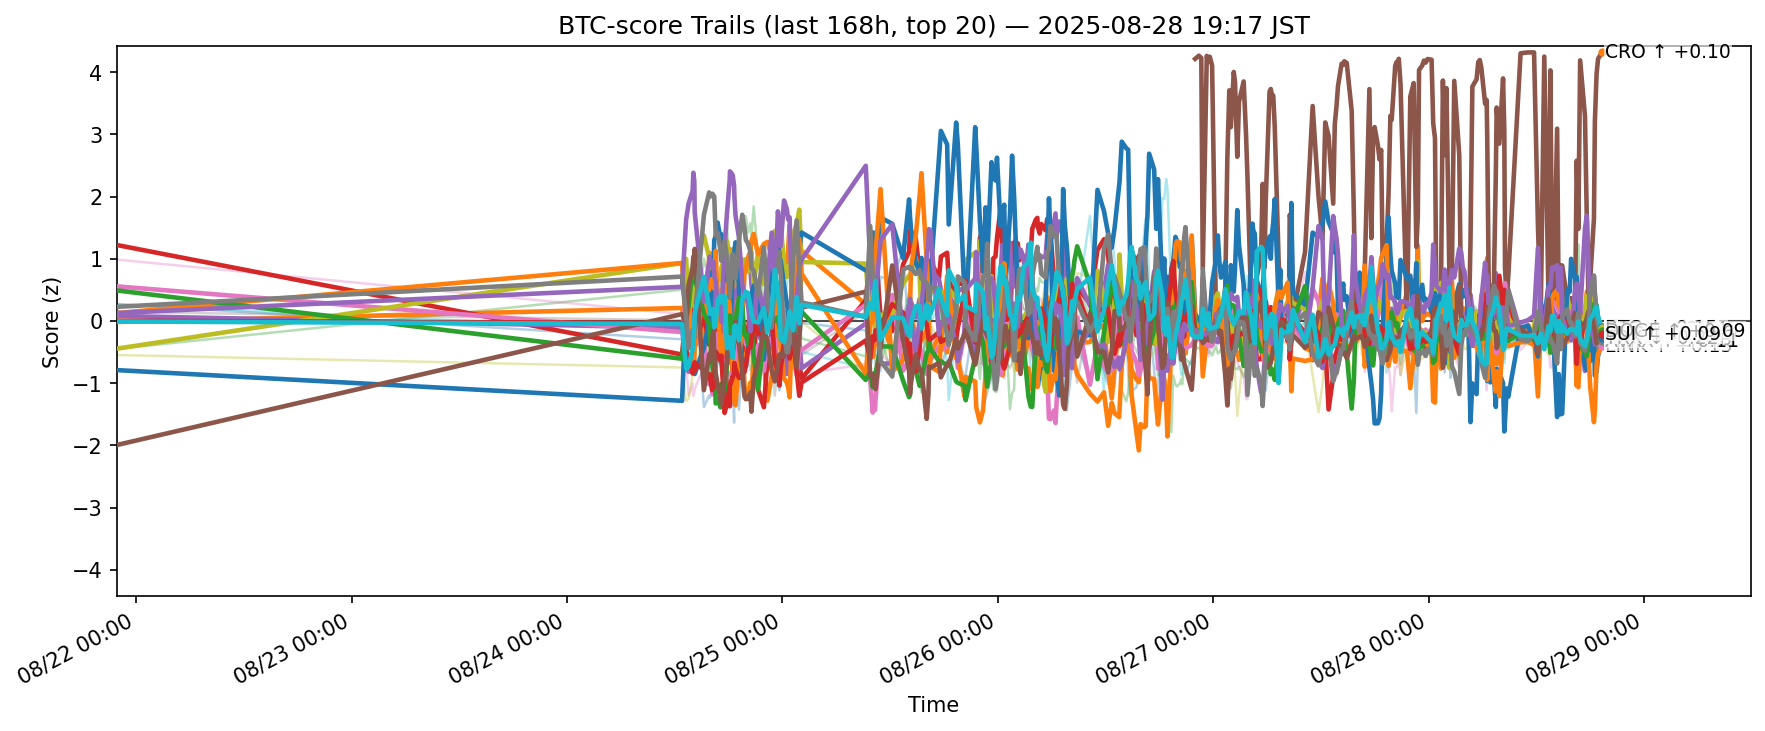

Data behind this chart, as committed beside it:
ts, side, symbol, score
2025-08-21 12:53:17.618655+00:00, btc, ADA, 0.2724
2025-08-21 12:53:17.618655+00:00, btc, AVAX, -0.01592
2025-08-21 12:53:17.618655+00:00, btc, BCH, -0.4482
2025-08-21 12:53:17.618655+00:00, btc, BNB, 1.221
2025-08-21 12:53:17.618655+00:00, btc, BTC, 0.08095
2025-08-21 12:53:17.618655+00:00, btc, DOGE, 0.5564
2025-08-21 12:53:17.618655+00:00, btc, DOT, 0.146
2025-08-21 12:53:17.618655+00:00, btc, ETH, -0.4446
2025-08-21 12:53:17.618655+00:00, btc, HBAR, 0.2653
2025-08-21 12:53:17.618655+00:00, btc, HYPE, -0.79
2025-08-21 12:53:17.618655+00:00, btc, LINK, 0.1284
2025-08-21 12:53:17.618655+00:00, btc, LTC, 0.4908
2025-08-21 12:53:17.618655+00:00, btc, SHIB, 0.004134
2025-08-21 12:53:17.618655+00:00, btc, SOL, 0.1284
2025-08-21 12:53:17.618655+00:00, btc, SUI, -1.994
2025-08-21 12:53:17.618655+00:00, btc, TON, 0.9872
2025-08-21 12:53:17.618655+00:00, btc, TRX, 0.2278
2025-08-21 12:53:17.618655+00:00, btc, UNI, -0.3177
2025-08-21 12:53:17.618655+00:00, btc, XLM, -0.5471
2025-08-21 12:53:17.618655+00:00, btc, XRP, -0.00839
2025-08-24 03:48:43.513356+00:00, btc, ADA, -0.2946
2025-08-24 03:48:43.513356+00:00, btc, AVAX, 0.2093
2025-08-24 03:48:43.513356+00:00, btc, BCH, 0.5044
2025-08-24 03:48:43.513356+00:00, btc, BNB, -0.5396
2025-08-24 03:48:43.513356+00:00, btc, BTC, -0.1085
2025-08-24 03:48:43.513356+00:00, btc, DOGE, -0.1786
2025-08-24 03:48:43.513356+00:00, btc, DOT, 0.01206
2025-08-24 03:48:43.513356+00:00, btc, ETH, 0.9316
2025-08-24 03:48:43.513356+00:00, btc, HBAR, -0.1583
2025-08-24 03:48:43.513356+00:00, btc, HYPE, -1.284
2025-08-24 03:48:43.513356+00:00, btc, LINK, 0.934
2025-08-24 03:48:43.513356+00:00, btc, LTC, -0.6074
2025-08-24 03:48:43.513356+00:00, btc, SHIB, -0.03247
2025-08-24 03:48:43.513356+00:00, btc, SOL, 0.5496
2025-08-24 03:48:43.513356+00:00, btc, SUI, 0.111
2025-08-24 03:48:43.513356+00:00, btc, TON, 0.1121
2025-08-24 03:48:43.513356+00:00, btc, TRX, 0.7141
2025-08-24 03:48:43.513356+00:00, btc, UNI, -0.1322
2025-08-24 03:48:43.513356+00:00, btc, XLM, -0.7471
2025-08-24 03:48:43.513356+00:00, btc, XRP, -0.04899
2025-08-24 04:16:10.920240+00:00, btc, ADA, 0.3991
2025-08-24 04:16:10.920240+00:00, btc, AVAX, -0.2506
2025-08-24 04:16:10.920240+00:00, btc, BCH, 0.1891
2025-08-24 04:16:10.920240+00:00, btc, BNB, 0.1552
2025-08-24 04:16:10.920240+00:00, btc, BTC, -0.745
2025-08-24 04:16:10.920240+00:00, btc, DOGE, 0.5123
2025-08-24 04:16:10.920240+00:00, btc, DOT, -0.2089
2025-08-24 04:16:10.920240+00:00, btc, ETH, 1
2025-08-24 04:16:10.920240+00:00, btc, HBAR, -0.2726
2025-08-24 04:16:10.920240+00:00, btc, HYPE, 0.2103
2025-08-24 04:16:10.920240+00:00, btc, LINK, -0.144
2025-08-24 04:16:10.920240+00:00, btc, LTC, 0.03704
2025-08-24 04:16:10.920240+00:00, btc, SHIB, -0.4565
2025-08-24 04:16:10.920240+00:00, btc, SOL, 1.631
2025-08-24 04:16:10.920240+00:00, btc, SUI, -0.03739
2025-08-24 04:16:10.920240+00:00, btc, TON, -0.7077
2025-08-24 04:16:10.920240+00:00, btc, TRX, 0.05246
2025-08-24 04:16:10.920240+00:00, btc, UNI, 0.6404
2025-08-24 04:16:10.920240+00:00, btc, XLM, -1.287
2025-08-24 04:16:10.920240+00:00, btc, XRP, -0.7707
... 6,440 more rows
